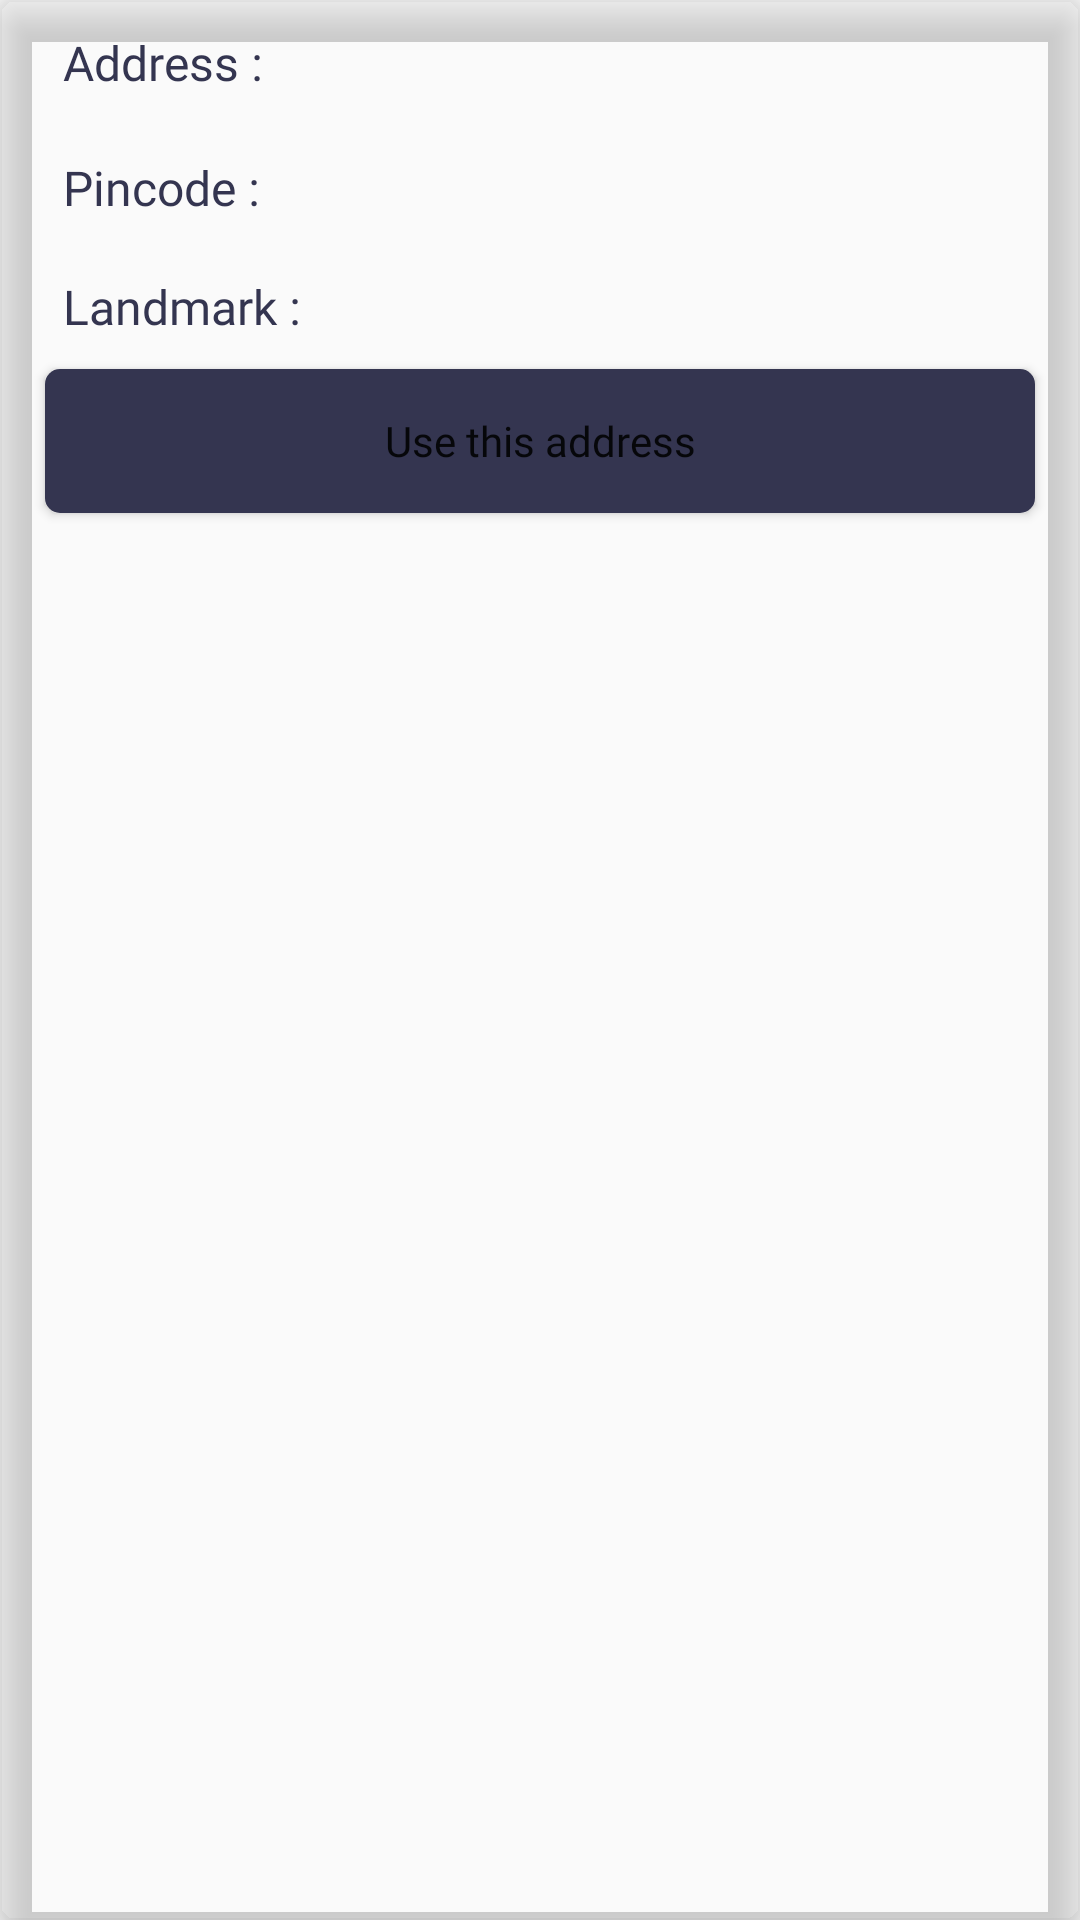

Here is an Android app screen rendered from its layout file. Give the layout XML and the strings, colors and styles it references.
<!-- AndroidManifest.xml: application theme Theme.BEQUEM -->
<!-- res/layout/layout_address.xml -->
<?xml version="1.0" encoding="utf-8"?>
<layout xmlns:app="http://schemas.android.com/apk/res-auto">

    <data>
        <variable
            name="address"
            type="com.example.bequem.home.pojo.AddressResponse.Address" />
    </data>
    <androidx.cardview.widget.CardView
        android:id="@+id/card_address"
        xmlns:android="http://schemas.android.com/apk/res/android"
        android:layout_width="match_parent"
        android:layout_height="wrap_content"
        android:layout_marginLeft="@dimen/size_16dp"
        android:layout_marginRight="@dimen/size_16dp"
        android:padding="@dimen/size_5dp"
        app:cardElevation="@dimen/size_8dp"
        app:cardBackgroundColor="@color/mdtp_white"
        app:cardCornerRadius="@dimen/size_5dp"
        android:layout_marginBottom="@dimen/size_5dp"
        android:layout_marginTop="@dimen/padd_10">

        <RelativeLayout
            android:layout_width="match_parent"
            android:layout_height="match_parent">

            <TextView
                android:id="@+id/textView_buildingnumber"
                android:layout_width="wrap_content"
                android:layout_height="wrap_content"
                android:textSize="@dimen/size_16dp"
                android:layout_marginTop="@dimen/size_5dp"
                android:textColor="@color/purple_500"
                android:text="Address :"
                android:fontFamily="@font/amaranth"
                android:padding="@dimen/size_5dp"
                android:layout_marginLeft="@dimen/size_16dp"/>

            <TextView
                android:id="@+id/building_number"
                android:layout_width="wrap_content"
                android:layout_height="wrap_content"
                android:textSize="@dimen/size_16dp"
                android:maxLines="1"
                android:singleLine="true"
                android:layout_marginTop="@dimen/size_5dp"
                android:textColor="@color/purple_500"
                android:fontFamily="@font/amaranth"
                android:layout_toRightOf="@id/textView_buildingnumber"
                android:text="@{address.address}"
                android:padding="@dimen/size_5dp"
                android:layout_marginLeft="@dimen/size_16dp"/>

            <TextView
                android:id="@+id/textView_streetNumber"
                android:layout_width="wrap_content"
                android:layout_height="wrap_content"
                android:textSize="@dimen/size_16dp"
                android:textColor="@color/purple_500"
                android:text="Pincode :"
                android:fontFamily="@font/amaranth"
                android:layout_marginTop="@dimen/size_10dp"
                android:layout_below="@id/textView_buildingnumber"
                android:padding="@dimen/size_5dp"
                android:layout_marginLeft="@dimen/size_16dp"/>

            <TextView
                android:id="@+id/steet_number"
                android:layout_width="wrap_content"
                android:layout_height="wrap_content"
                android:textSize="@dimen/size_16dp"
                android:textColor="@color/purple_500"
                android:layout_below="@id/textView_buildingnumber"
                android:layout_marginTop="@dimen/size_8dp"
                android:layout_toRightOf="@id/textView_streetNumber"
                android:fontFamily="@font/amaranth"
                android:layout_marginRight="@dimen/padd_10"
                android:text="@{address.pincode}"
                android:padding="@dimen/size_5dp"
                android:layout_marginLeft="@dimen/size_16dp"/>

            <TextView
                android:id="@+id/textView_zoneNumber"
                android:layout_width="wrap_content"
                android:layout_height="wrap_content"
                android:textSize="@dimen/size_16dp"
                android:textColor="@color/purple_500"
                android:text="Landmark :"
                android:fontFamily="@font/amaranth"
                android:layout_marginTop="@dimen/size_8dp"
                android:layout_below="@id/textView_streetNumber"
                android:padding="@dimen/size_5dp"
                android:layout_marginLeft="@dimen/size_16dp"/>

            <TextView
                android:id="@+id/zone_number"
                android:layout_width="wrap_content"
                android:layout_height="wrap_content"
                android:textSize="@dimen/size_16dp"
                android:textColor="@color/purple_500"
                android:layout_below="@id/textView_streetNumber"
                android:layout_marginTop="@dimen/size_8dp"
                android:layout_marginRight="@dimen/padd_10"
                android:layout_toRightOf="@id/textView_zoneNumber"
                android:fontFamily="@font/amaranth"
                android:text="@{address.landmark}"
                android:padding="@dimen/size_5dp"
                android:layout_marginLeft="@dimen/size_16dp"/>

            <Button
                android:id="@+id/button_order"
                android:layout_width="match_parent"
                android:layout_height="wrap_content"
                android:background="@drawable/login_button"                android:layout_below="@id/zone_number"
                android:layout_marginBottom="@dimen/size_8dp"
                android:layout_marginLeft="@dimen/size_15dp"
                android:layout_marginRight="@dimen/size_15dp"
                android:text="Use this address"
                android:textAllCaps="false"
                android:fontFamily="@font/amaranth"
                android:textColor="@color/mdtp_white"
                android:layout_marginTop="@dimen/size_5dp"/>


        </RelativeLayout>

    </androidx.cardview.widget.CardView>
</layout>
<!-- resources referenced by this layout -->
<resources>
  <color name="purple_500">#343550</color>
  <dimen name="padd_10">10dp</dimen>
  <dimen name="size_10dp">10dp</dimen>
  <dimen name="size_15dp">15dp</dimen>
  <dimen name="size_16dp">16dp</dimen>
  <dimen name="size_5dp">5dp</dimen>
  <dimen name="size_8dp">8dp</dimen>
  <!-- drawable login_button (drawable) -->
  <?xml version="1.0" encoding="utf-8"?>
  <shape xmlns:android="http://schemas.android.com/apk/res/android"
  
      android:shape="rectangle" android:padding="40dp">
  
      
  
      <solid android:color="@color/purple_700"/>
  
      <corners
  
          android:bottomRightRadius="5dp"
  
          android:bottomLeftRadius="5dp"
  
          android:topLeftRadius="5dp"
  
          android:topRightRadius="5dp"/>
  
  </shape>
  <style name="Theme.BEQUEM" parent="Theme.AppCompat.Light.NoActionBar">
          
          <item name="colorPrimary">@color/purple_500</item>
          <item name="colorPrimaryVariant">@color/purple_700</item>
          <item name="colorOnPrimary">@color/white</item>
          
          <item name="colorSecondary">@color/teal_200</item>
          <item name="colorSecondaryVariant">@color/teal_700</item>
          <item name="colorOnSecondary">@color/black</item>
          
          <item name="android:statusBarColor" tools:targetApi="l">?attr/colorPrimaryVariant</item>
  
          
      </style>
  <color name="purple_700">#343550</color>
  <color name="white">#FFFFFFFF</color>
  <color name="teal_200">#FF03DAC5</color>
  <color name="teal_700">#FF018786</color>
  <color name="black">#FF000000</color>
</resources>
